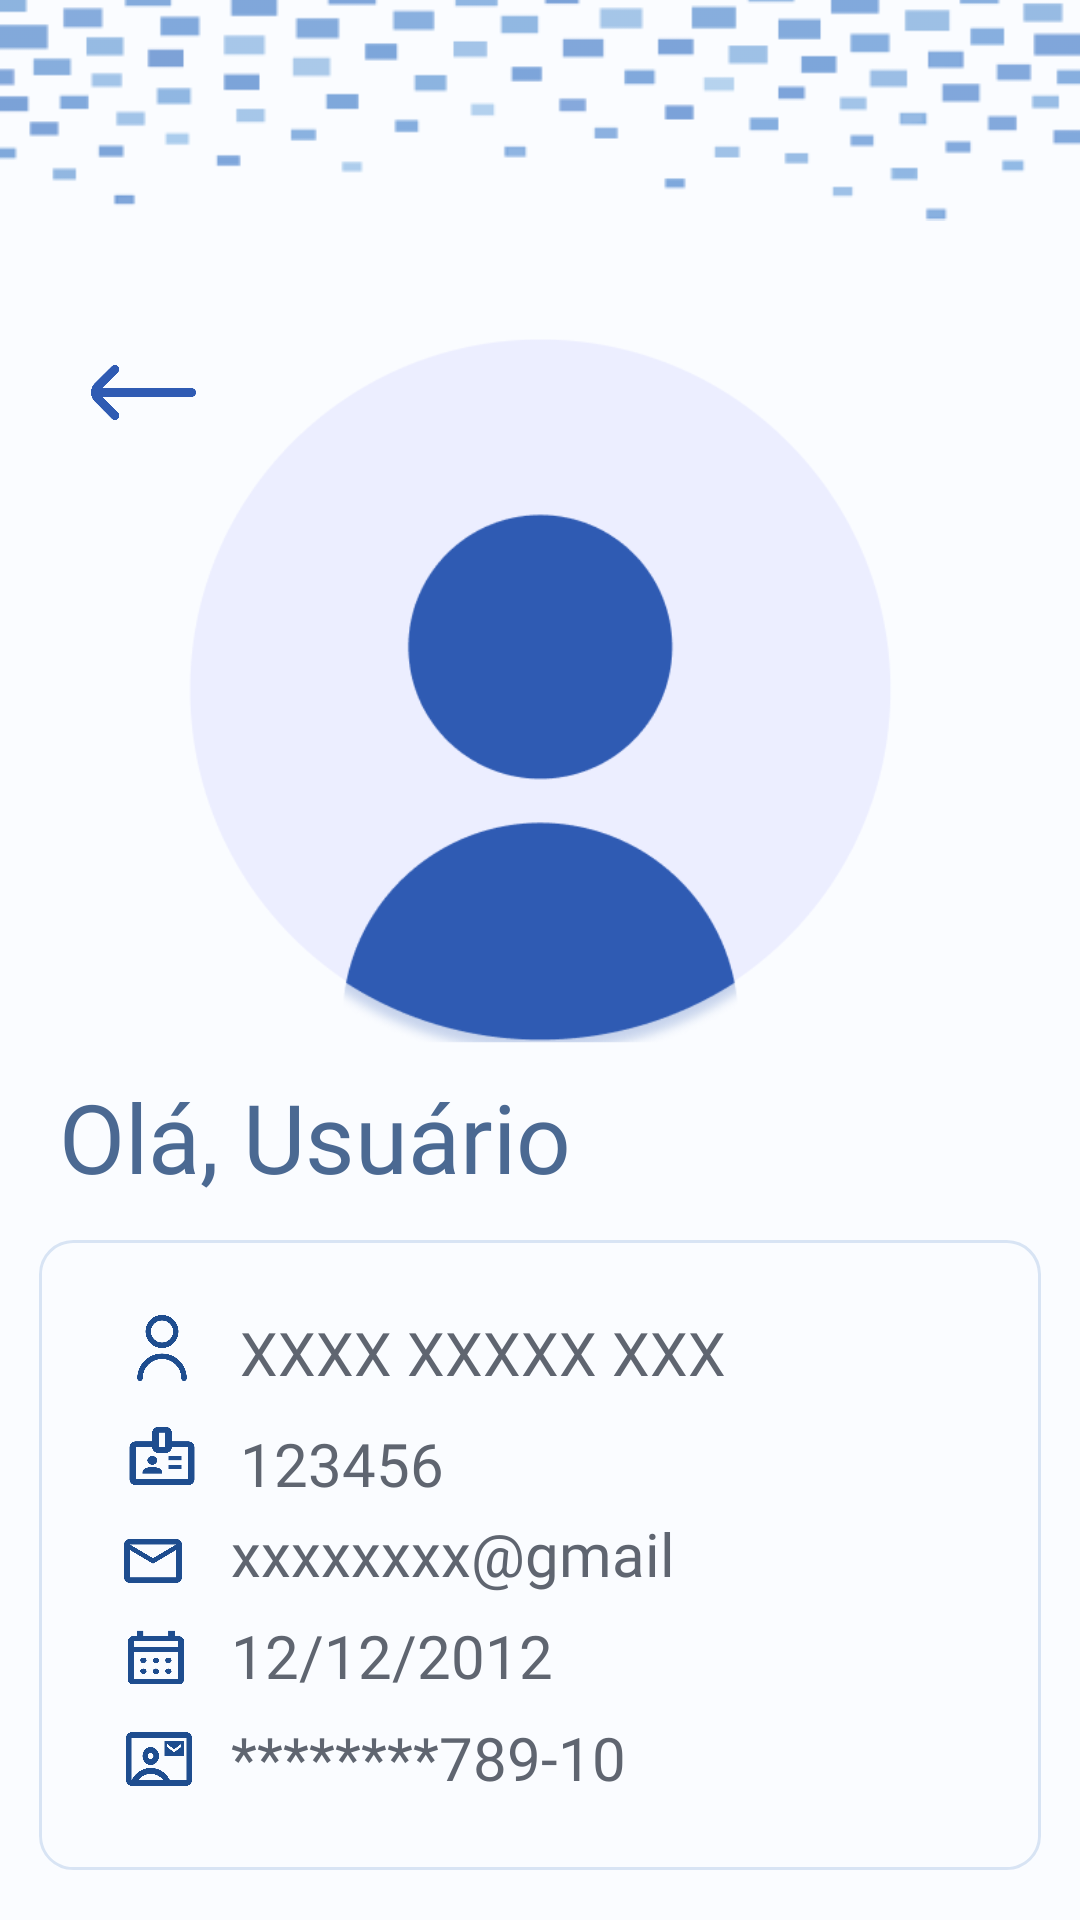

This screen was rendered from an Android layout file. Write that file and the resources it references.
<!-- AndroidManifest.xml: application theme Theme.Scaneia -->
<!-- res/layout/activity_profile.xml -->
<?xml version="1.0" encoding="utf-8"?>
<androidx.constraintlayout.widget.ConstraintLayout xmlns:android="http://schemas.android.com/apk/res/android"
    xmlns:app="http://schemas.android.com/apk/res-auto"
    xmlns:tools="http://schemas.android.com/tools"
    android:id="@+id/main"
    android:layout_width="match_parent"
    android:layout_height="match_parent"
    android:background="#FAFCFF"
    tools:context=".ui.home.HomeFragment">


    <ImageView
        android:id="@+id/imageView13"
        android:layout_width="wrap_content"
        android:layout_height="wrap_content"
        android:layout_marginTop="-70dp"
        android:src="@drawable/quadradinho2"
        app:layout_constraintEnd_toEndOf="parent"
        app:layout_constraintStart_toStartOf="parent"
        app:layout_constraintTop_toTopOf="parent" />

    <ImageView
        android:id="@+id/voltar"
        android:layout_width="37dp"
        android:layout_height="35dp"
        android:layout_marginStart="33dp"
        android:layout_marginTop="15dp"
        android:src="@drawable/seta"
        app:layout_constraintEnd_toStartOf="@+id/imageView15"
        app:layout_constraintStart_toStartOf="parent"
        app:layout_constraintTop_toBottomOf="@+id/imageView13" />

    <ImageView
        android:id="@+id/imageView15"
        android:layout_width="235dp"
        android:layout_height="254dp"
        android:layout_marginTop="5dp"
        android:src="@drawable/perfil_bolinha"
        app:layout_constraintEnd_toEndOf="parent"
        app:layout_constraintStart_toStartOf="parent"
        app:layout_constraintTop_toBottomOf="@+id/imageView13"
        tools:ignore="MissingConstraints" />

    <TextView
        android:id="@+id/textView13"
        android:layout_width="wrap_content"
        android:layout_height="wrap_content"
        android:layout_marginStart="42dp"
        android:layout_marginEnd="192dp"
        android:fontFamily="@font/raleway_light"
        android:text="Olá, Usuário"
        android:textColor="#4B6992"
        android:textSize="32dp"
        app:layout_constraintEnd_toEndOf="parent"
        app:layout_constraintStart_toStartOf="parent"
        app:layout_constraintTop_toBottomOf="@+id/imageView15" />

    <RelativeLayout
        android:id="@+id/spreadsheet"
        android:layout_width="334dp"
        android:layout_height="210dp"
        android:layout_marginTop="13dp"
        android:background="@drawable/card_profile"
        app:layout_constraintEnd_toEndOf="parent"
        app:layout_constraintStart_toStartOf="parent"
        app:layout_constraintTop_toBottomOf="@+id/textView13"
        tools:ignore="MissingConstraints">


        <ImageView
            android:id="@+id/imageView16"
            android:layout_width="22dp"
            android:layout_height="28dp"
            android:layout_alignParentStart="true"
            android:layout_alignParentTop="true"
            android:layout_marginStart="30dp"
            android:layout_marginTop="22dp"
            app:srcCompat="@drawable/perfilvazio" />

        <ImageView
            android:id="@+id/imageView17"
            android:layout_width="26dp"
            android:layout_height="28dp"
            android:layout_below="@+id/imageView16"
            android:layout_alignParentStart="true"
            android:layout_marginStart="28dp"
            android:layout_marginTop="8dp"
            app:srcCompat="@drawable/cracha" />

        <ImageView
            android:id="@+id/imageView18"
            android:layout_width="24dp"
            android:layout_height="22dp"
            android:layout_below="@+id/imageView17"
            android:layout_alignParentStart="true"
            android:layout_marginStart="26dp"
            android:layout_marginTop="10dp"
            app:srcCompat="@drawable/email" />

        <ImageView
            android:id="@+id/imageView20"
            android:layout_width="29dp"
            android:layout_height="19dp"
            android:layout_below="@+id/imageView18"
            android:layout_alignParentStart="true"
            android:layout_marginStart="24dp"
            android:layout_marginTop="11dp"
            app:srcCompat="@drawable/calendario" />

        <ImageView
            android:id="@+id/imageView21"
            android:layout_width="22dp"
            android:layout_height="20dp"
            android:layout_below="@+id/imageView20"
            android:layout_alignParentStart="true"
            android:layout_alignParentBottom="true"
            android:layout_marginStart="29dp"
            android:layout_marginTop="14dp"
            android:layout_marginBottom="26dp"
            app:srcCompat="@drawable/cracha2" />

        <TextView
            android:id="@+id/textView14"
            android:layout_width="155dp"
            android:layout_height="26dp"
            android:layout_alignParentTop="true"
            android:layout_alignParentEnd="true"
            android:layout_marginStart="15dp"
            android:layout_marginTop="24dp"
            android:layout_marginEnd="105dp"
            android:layout_toEndOf="@+id/imageView16"
            android:fontFamily="@font/monda"
            android:text="XXXX XXXXX XXX"
            android:textColor="#5F6570"
            android:textSize="20dp" />

        <TextView
            android:id="@+id/textView15"
            android:layout_width="138dp"
            android:layout_height="26dp"
            android:layout_below="@+id/textView14"
            android:layout_alignParentEnd="true"
            android:layout_marginStart="13dp"
            android:layout_marginTop="11dp"
            android:layout_marginEnd="129dp"
            android:layout_toEndOf="@+id/imageView17"
            android:fontFamily="@font/monda"
            android:text="123456"
            android:textColor="#5F6570"
            android:textSize="20dp" />

        <TextView
            android:id="@+id/textView16"
            android:layout_width="180dp"
            android:layout_height="27dp"
            android:layout_below="@+id/textView15"
            android:layout_alignParentEnd="true"
            android:layout_marginStart="14dp"
            android:layout_marginTop="4dp"
            android:layout_marginEnd="87dp"
            android:layout_toEndOf="@+id/imageView18"
            android:fontFamily="@font/monda"
            android:text="xxxxxxxx@gmail.com"
            android:textColor="#5F6570"
            android:textSize="20dp" />

        <TextView
            android:id="@+id/textView17"
            android:layout_width="162dp"
            android:layout_height="26dp"
            android:layout_below="@+id/textView16"
            android:layout_alignParentEnd="true"
            android:layout_marginStart="11dp"
            android:layout_marginTop="7dp"
            android:layout_marginEnd="98dp"
            android:layout_toEndOf="@+id/imageView20"
            android:fontFamily="@font/monda"
            android:text="12/12/2012"
            android:textColor="#5F6570"
            android:textSize="20dp" />

        <TextView
            android:id="@+id/textView18"
            android:layout_width="176dp"
            android:layout_height="27dp"
            android:layout_below="@+id/textView17"
            android:layout_alignParentEnd="true"
            android:layout_alignParentBottom="true"
            android:layout_marginStart="13dp"
            android:layout_marginTop="8dp"
            android:layout_marginEnd="94dp"
            android:layout_marginBottom="24dp"
            android:layout_toEndOf="@+id/imageView21"
            android:fontFamily="@font/monda"
            android:text="********789-10"
            android:textColor="#5F6570"
            android:textSize="20dp" />

    </RelativeLayout>

    <com.google.android.material.button.MaterialButton
        android:id="@+id/sair"
        android:layout_width="320dp"
        android:layout_height="62dp"
        android:layout_marginTop="13dp"
        android:fontFamily="@font/monda"
        android:text="Sair"
        android:textSize="18dp"
        app:backgroundTint="@color/blue_scany"
        app:cornerRadius="10dp"
        app:layout_constraintBottom_toBottomOf="parent"
        app:layout_constraintEnd_toEndOf="parent"
        app:layout_constraintHorizontal_bias="0.494"
        app:layout_constraintStart_toStartOf="parent"
        app:layout_constraintTop_toBottomOf="@+id/spreadsheet"
        app:layout_constraintVertical_bias="0.032" />


</androidx.constraintlayout.widget.ConstraintLayout>
<!-- resources referenced by this layout -->
<resources>
  <color name="blue_scany">#2F5BB3</color>
  <!-- drawable calendario: png bitmap (drawable, 8286 bytes) -->
  <!-- drawable card_profile (drawable) -->
  <vector
      xmlns:android="http://schemas.android.com/apk/res/android"
      xmlns:aapt="http://schemas.android.com/aapt"
      android:width="336dp"
      android:height="200dp"
      android:viewportWidth="336"
      android:viewportHeight="212"
      >
      <group>
          <clip-path
              android:pathData="M11.5455 1H324.455C330.279 1 335 5.72136 335 11.5455V200.455C335 206.279 330.279 211 324.455 211H11.5455C5.72136 211 1 206.279 1 200.455V11.5455C1 5.72136 5.72136 1 11.5455 1Z"
              />
          <path
              android:pathData="M1 1V211H335V1"
              android:fillColor="#FAFCFF"
              />
      </group>
      <group>
          <clip-path
              android:pathData="M0 0V212H336V0M11.5455 1H324.455C330.279 1 335 5.72136 335 11.5455V200.455C335 206.279 330.279 211 324.455 211H11.5455C5.72136 211 1 206.279 1 200.455V11.5455C1 5.72136 5.72136 1 11.5455 1Z"
              />
          <path
              android:pathData="M11.5455 1H324.455C330.279 1 335 5.72136 335 11.5455V200.455C335 206.279 330.279 211 324.455 211H11.5455C5.72136 211 1 206.279 1 200.455V11.5455C1 5.72136 5.72136 1 11.5455 1Z"
              android:strokeWidth="2"
              android:strokeColor="#D8E4F4"
              />
      </group>
  </vector>
  <!-- drawable cracha: png bitmap (drawable, 6769 bytes) -->
  <!-- drawable cracha2: png bitmap (drawable, 10322 bytes) -->
  <!-- drawable email: png bitmap (drawable, 7256 bytes) -->
  <!-- drawable perfil_bolinha: png bitmap (drawable, 19777 bytes) -->
  <!-- drawable perfilvazio: png bitmap (drawable, 12762 bytes) -->
  <!-- drawable quadradinho2: png bitmap (drawable, 7424 bytes) -->
  <!-- drawable seta: png bitmap (drawable, 4369 bytes) -->
  <style name="Theme.Scaneia" parent="Theme.MaterialComponents.DayNight.NoActionBar">
          
          <item name="colorPrimary">@color/blue</item>
          <item name="colorPrimaryVariant">@color/purple_700</item>
          <item name="colorOnPrimary">@color/white</item>
          
          <item name="colorSecondary">@color/teal_200</item>
          <item name="colorSecondaryVariant">@color/teal_700</item>
          <item name="colorOnSecondary">@color/black</item>
          
          <item name="android:statusBarColor">@color/blue_scany</item>
          
      </style>
  <color name="blue">#2F5BB3</color>
  <color name="purple_700">#2F5BB3</color>
  <color name="white">#FFFFFFFF</color>
  <color name="teal_200">#FF03DAC5</color>
  <color name="teal_700">#FF018786</color>
  <color name="black">#FF000000</color>
</resources>
